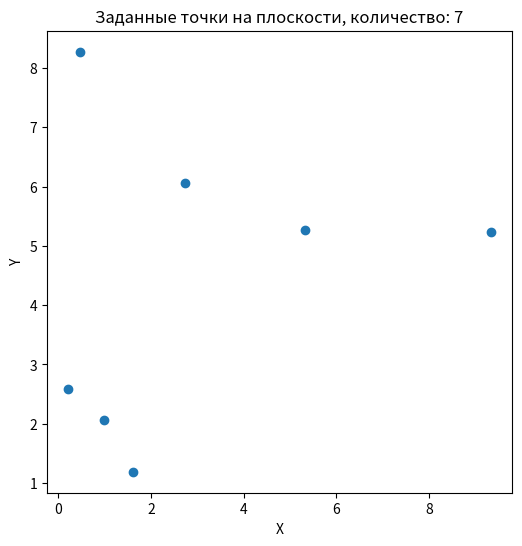
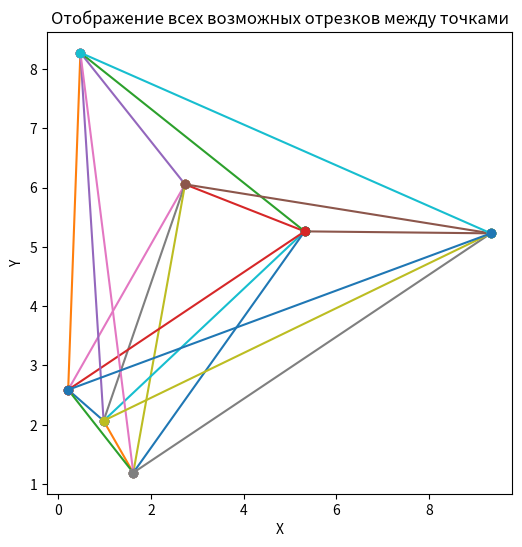
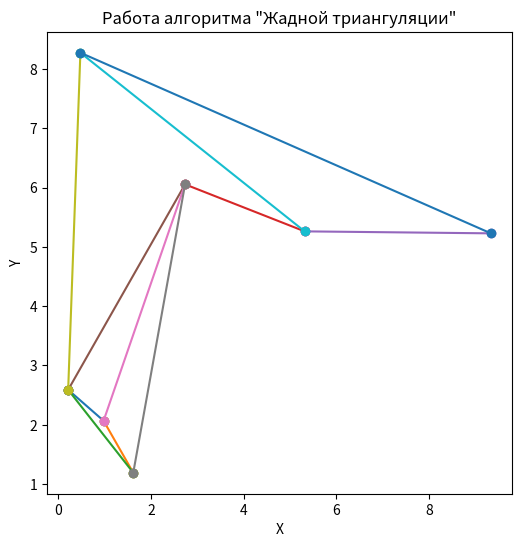

Write the Python code that produced these figures, in order.
import numpy as np
import matplotlib.pyplot as plt
import random


# Параметры
n = 7  # количество точек


def generate_points():
    """Генерация точек на плоскости"""
    x_min, x_max = 0, 10
    y_min, y_max = 0, 10
    points = [(random.uniform(x_min, x_max), random.uniform(y_min, y_max)) for i in range(n)]
    plot_points(points)  # Отображение точек на графике
    return points


def plot_points(points):
    """График исходного набора точек"""
    x_coords = [point[0] for point in points]
    y_coords = [point[1] for point in points]

    plt.figure(figsize=[6, 6])
    plt.scatter(x_coords, y_coords)
    plt.xlabel('X')
    plt.ylabel('Y')
    plt.title('Заданные точки на плоскости, количество: {}'.format(n))
    plt.show()


def plot_segments(segments, title):
    """Отображение отрезков на графике"""
    plt.figure(figsize=[6, 6])
    for segment in segments:
        (x1, y1), (x2, y2) = segment
        plt.plot([x1, x2], [y1, y2], marker='o')

    plt.xlabel('X')
    plt.ylabel('Y')
    plt.title(title)
    plt.show()



def distance(segment):
    """Вычисление евклидова расстояния между точками"""
    point1 = np.array(segment[0])
    point2 = np.array(segment[1])
    return np.sqrt(np.sum((point1 - point2) ** 2))



def make_segments(points):
    """Создание списка отрезков, отсортированных по длинам от самого малого"""
    segments_list = []    # создание списка для хранения отрезков
    for i in range(0, len(points)):
        for j in range(i+1, len(points)):
            segment = [points[i], points[j]]   # отрезок
            segments_list.append(segment)      # добавляется в список

    # Сортировка списка отрезков
    segments_list = sorted(segments_list, key=distance)

    return segments_list


def check_intersection(segment1, segment2):
    """Проверка отрезков на пересечение"""
    x1, y1 = segment1[0]
    x2, y2 = segment1[1]
    x3, y3 = segment2[0]
    x4, y4 = segment2[1]

    denominator = (x1 - x2) * (y3 - y4) - (y1 - y2) * (x3 - x4)

    if denominator == 0:
        return False  # Отрезки параллельны или коллинеарны

    t_a = ((x4 - x3) * (y1 - y3) - (y4 - y3) * (x1 - x3)) / denominator
    t_b = ((x2 - x1) * (y1 - y3) - (y2 - y1) * (x1 - x3)) / denominator

    # Проверка на пересечение отрезков внутри своих границ
    if 0 < t_a < 1 and 0 < t_b < 1:
        return True
    else:
        return False





def greedy_triangulation(points):
    """Жадная триангуляция"""

    # Шаг1: Генерация всех возможных отрезков, соединяющих пары исходных точек, они сортируются по длинам
    segments = make_segments(points)
    plot_segments(segments, "Отображение всех возможных отрезков между точками")

    # Шаг 2: Отрезки вставляются в триангуляцию, начиная с самого короткого.
    # Если происходит пересечение с уже имеющимися, отрезок отбрасывается
    triangulation_segments = []  # список для добавленных в триангуляцию отрезков
    for segment in segments:
        is_intersecting = False
        for triangulation_segment in triangulation_segments:
            if check_intersection(segment, triangulation_segment):
                is_intersecting = True
                break
        if not is_intersecting:
            triangulation_segments.append(segment)
            #plot_segments(triangulation_segments, "Добавлен отрезок")

    plot_segments(triangulation_segments, 'Работа алгоритма "Жадной триангуляции"')


# Генерация точек на плоскости
points = generate_points()

# Запуск алгоритма жадной триангуляции
greedy_triangulation(points)

